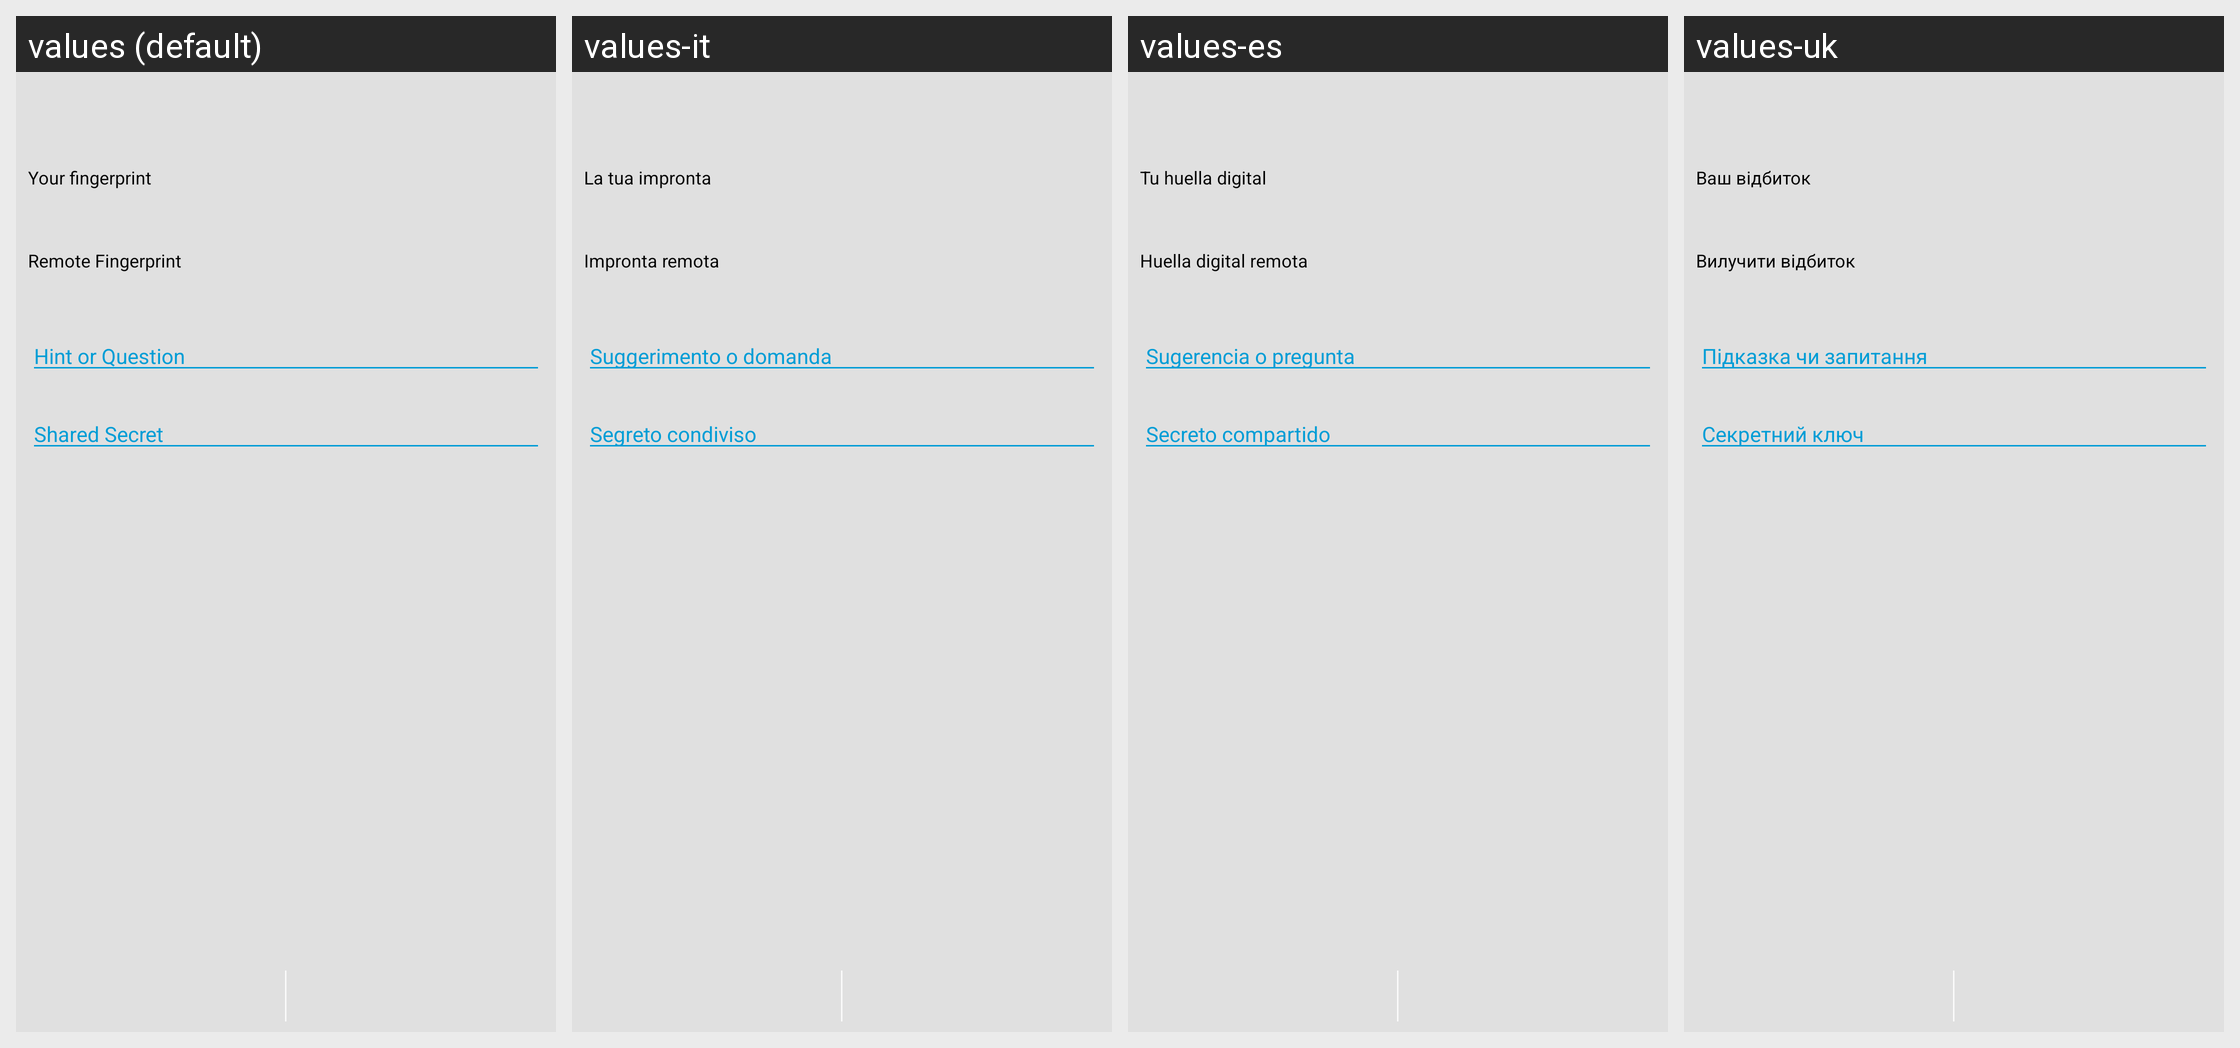

Strings drawn on this Android screen and how each of the app's shown locales translates them:
Android screen res/layout/activity_verify_otr.xml rendered under 4 locales, left to right: values (default), values-it, values-es, values-uk. Device: Nexus 5 (rendered at 1080×1920; each locale shown at half size, 540×960, under a caption strip naming it); theme ConversationsTheme.
Other locales in the repository, not shown: values-ar, values-az, values-bg, values-ca, values-ceb, values-cs, values-de, values-el, values-eu, values-fil, values-fr, values-gl, values-id, values-ja, values-kn, values-ko, values-nl, values-pl, values-pt, values-ro, values-ru, values-sk, values-sr, values-sv, values-tl, values-tr, values-zh, values-zh-rCN.
Strings drawn on this screen, with the default value and each locale's value (text and hints the layout hard-codes, and strings that could not be matched under every locale, appear in the picture but are not listed):

your_fingerprint
  values: Your fingerprint
  values-it: La tua impronta
  values-es: Tu huella digital
  values-uk: Ваш відбиток

remote_fingerprint
  values: Remote Fingerprint
  values-it: Impronta remota
  values-es: Huella digital remota
  values-uk: Вилучити відбиток

shared_secret_hint
  values: Hint or Question
  values-it: Suggerimento o domanda
  values-es: Sugerencia o pregunta
  values-uk: Підказка чи запитання

shared_secret_secret
  values: Shared Secret
  values-it: Segreto condiviso
  values-es: Secreto compartido
  values-uk: Секретний ключ
